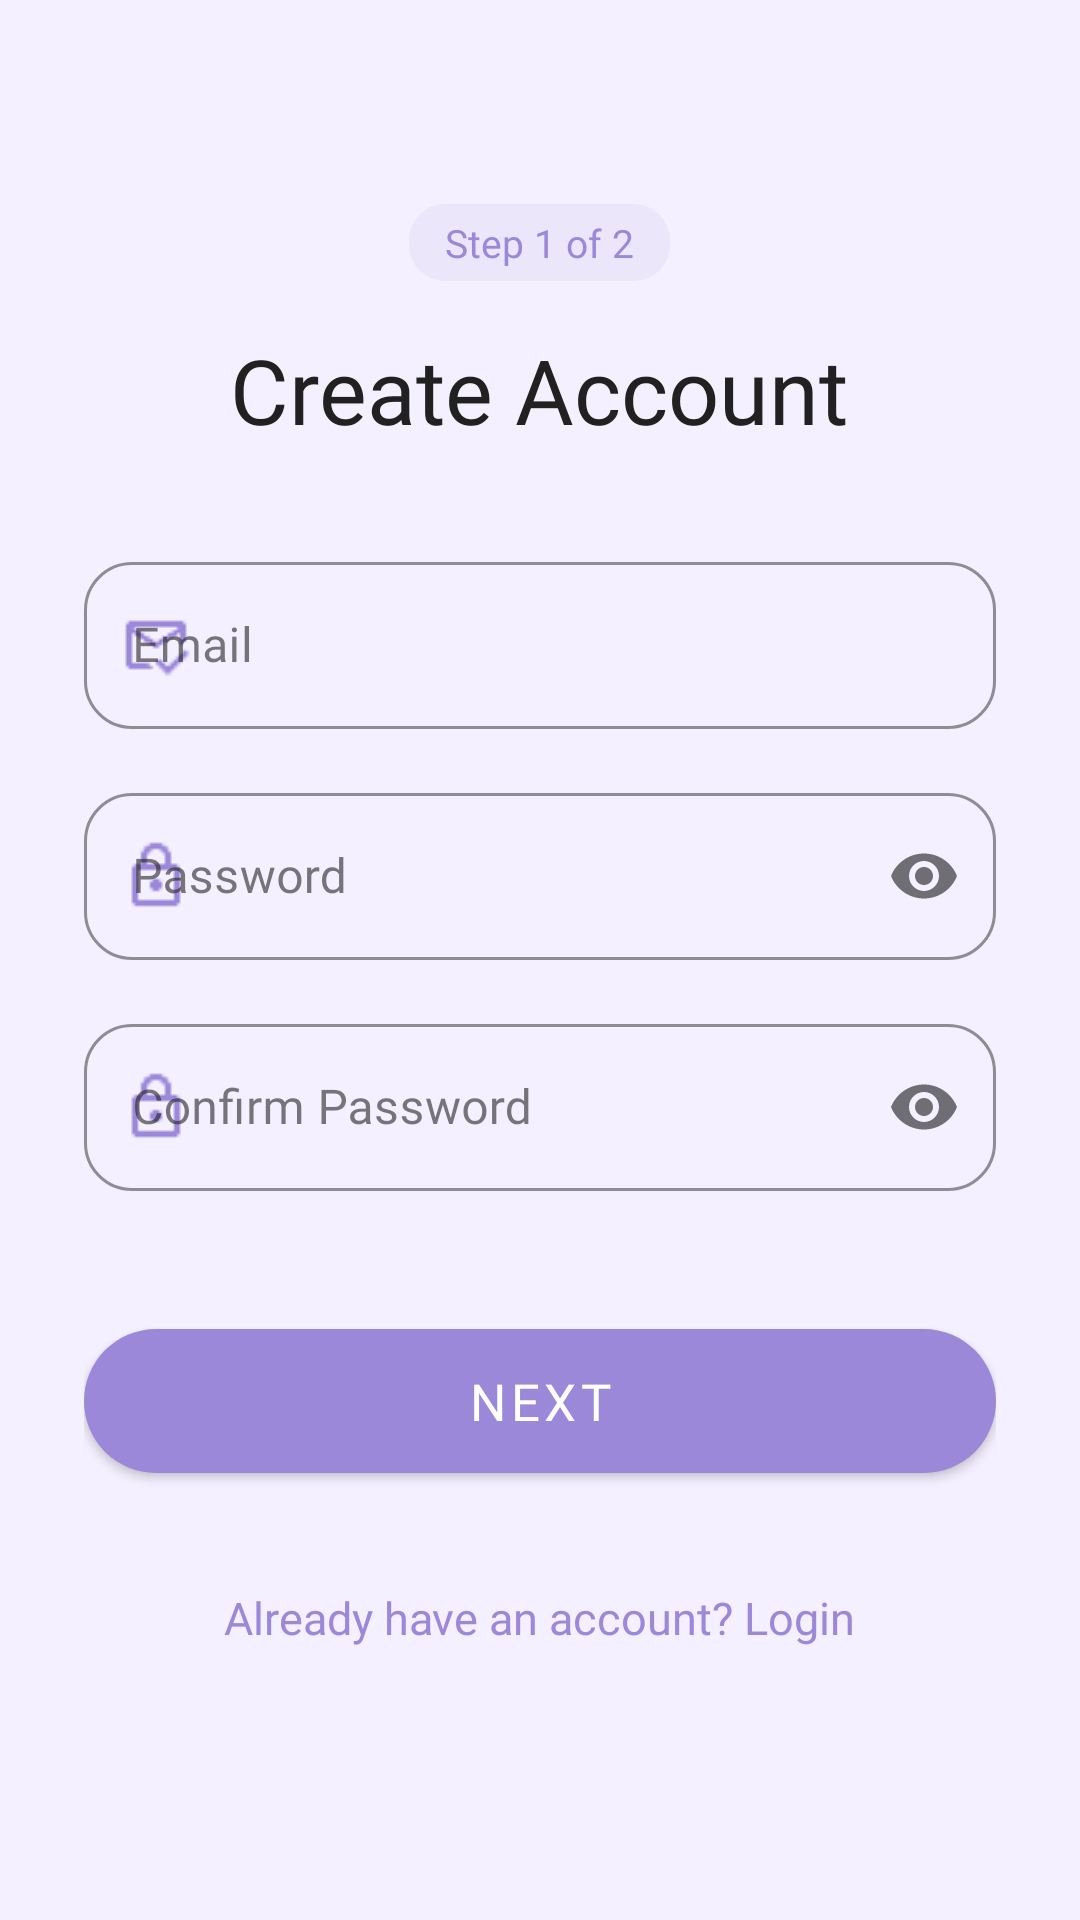

Layout XML and referenced resources for this Android screen:
<!-- AndroidManifest.xml: application theme Theme.FastMart -->
<!-- res/layout/activity_signup.xml -->
<?xml version="1.0" encoding="utf-8"?>
<ScrollView xmlns:android="http://schemas.android.com/apk/res/android"
    xmlns:app="http://schemas.android.com/apk/res-auto"
    android:layout_width="match_parent"
    android:layout_height="match_parent"
    android:background="?android:attr/windowBackground"
    android:fillViewport="true">

    <RelativeLayout
        android:layout_width="match_parent"
        android:layout_height="wrap_content"
        android:padding="28dp">

        <LinearLayout
            android:id="@+id/llHeader"
            android:layout_width="match_parent"
            android:layout_height="wrap_content"
            android:layout_marginTop="40dp"
            android:gravity="center"
            android:orientation="vertical">

            <TextView
                android:id="@+id/tvStep"
                android:layout_width="wrap_content"
                android:layout_height="wrap_content"
                android:fontFamily="@font/poppins_medium"
                android:text="@string/step_1_of_2"
                android:textColor="?attr/colorPrimary"
                android:textSize="13sp"
                android:background="@drawable/tag_bg_lavender"
                android:paddingHorizontal="12dp"
                android:paddingVertical="4dp" />

            <TextView
                android:id="@+id/tvTitle"
                android:layout_width="wrap_content"
                android:layout_height="wrap_content"
                android:layout_marginTop="16dp"
                android:fontFamily="@font/poppins_bold"
                android:text="@string/create_account"
                android:textColor="?attr/colorOnSurface"
                android:textSize="30sp" />

        </LinearLayout>

        <LinearLayout
            android:id="@+id/llForm"
            android:layout_width="match_parent"
            android:layout_height="wrap_content"
            android:layout_below="@id/llHeader"
            android:layout_marginTop="32dp"
            android:orientation="vertical">

            <com.google.android.material.textfield.TextInputLayout
                android:id="@+id/tilEmail"
                style="@style/Widget.MaterialComponents.TextInputLayout.OutlinedBox"
                android:layout_width="match_parent"
                android:layout_height="wrap_content"
                android:hint="@string/email"
                app:boxStrokeColor="?attr/colorPrimary"
                app:hintTextColor="?attr/colorPrimary"
                app:startIconDrawable="@drawable/ic_email"
                app:startIconTint="?attr/colorPrimary"
                app:boxCornerRadiusTopStart="16dp"
                app:boxCornerRadiusTopEnd="16dp"
                app:boxCornerRadiusBottomStart="16dp"
                app:boxCornerRadiusBottomEnd="16dp">

                <com.google.android.material.textfield.TextInputEditText
                    android:id="@+id/etEmail"
                    android:layout_width="match_parent"
                    android:layout_height="wrap_content"
                    android:fontFamily="@font/poppins_regular"
                    android:inputType="textEmailAddress"
                    android:textColor="?attr/colorOnSurface" />

            </com.google.android.material.textfield.TextInputLayout>

            <com.google.android.material.textfield.TextInputLayout
                android:id="@+id/tilPassword"
                style="@style/Widget.MaterialComponents.TextInputLayout.OutlinedBox"
                android:layout_width="match_parent"
                android:layout_height="wrap_content"
                android:layout_marginTop="16dp"
                android:hint="@string/password"
                app:boxStrokeColor="?attr/colorPrimary"
                app:hintTextColor="?attr/colorPrimary"
                app:passwordToggleEnabled="true"
                app:startIconDrawable="@drawable/ic_lock"
                app:startIconTint="?attr/colorPrimary"
                app:boxCornerRadiusTopStart="16dp"
                app:boxCornerRadiusTopEnd="16dp"
                app:boxCornerRadiusBottomStart="16dp"
                app:boxCornerRadiusBottomEnd="16dp">

                <com.google.android.material.textfield.TextInputEditText
                    android:id="@+id/etPassword"
                    android:layout_width="match_parent"
                    android:layout_height="wrap_content"
                    android:fontFamily="@font/poppins_regular"
                    android:inputType="textPassword"
                    android:textColor="?attr/colorOnSurface" />

            </com.google.android.material.textfield.TextInputLayout>

            <com.google.android.material.textfield.TextInputLayout
                android:id="@+id/tilConfirmPassword"
                style="@style/Widget.MaterialComponents.TextInputLayout.OutlinedBox"
                android:layout_width="match_parent"
                android:layout_height="wrap_content"
                android:layout_marginTop="16dp"
                android:hint="@string/confirm_password"
                app:boxStrokeColor="?attr/colorPrimary"
                app:hintTextColor="?attr/colorPrimary"
                app:passwordToggleEnabled="true"
                app:startIconDrawable="@drawable/ic_lock"
                app:startIconTint="?attr/colorPrimary"
                app:boxCornerRadiusTopStart="16dp"
                app:boxCornerRadiusTopEnd="16dp"
                app:boxCornerRadiusBottomStart="16dp"
                app:boxCornerRadiusBottomEnd="16dp">

                <com.google.android.material.textfield.TextInputEditText
                    android:id="@+id/etConfirmPassword"
                    android:layout_width="match_parent"
                    android:layout_height="wrap_content"
                    android:fontFamily="@font/poppins_regular"
                    android:inputType="textPassword"
                    android:textColor="?attr/colorOnSurface" />

            </com.google.android.material.textfield.TextInputLayout>

            <com.google.android.material.button.MaterialButton
                android:id="@+id/btnNext"
                android:layout_width="match_parent"
                android:layout_height="60dp"
                android:layout_marginTop="40dp"
                android:fontFamily="@font/poppins_bold"
                android:text="@string/next"
                android:textColor="@color/white"
                android:textSize="17sp"
                app:backgroundTint="?attr/colorPrimary"
                app:cornerRadius="30dp"
                app:elevation="4dp" />

            <TextView
                android:id="@+id/tvGoLogin"
                android:layout_width="wrap_content"
                android:layout_height="wrap_content"
                android:layout_gravity="center"
                android:layout_marginTop="32dp"
                android:fontFamily="@font/poppins_bold"
                android:text="@string/have_account"
                android:textColor="?attr/colorPrimary"
                android:textSize="15sp" />

        </LinearLayout>

    </RelativeLayout>
</ScrollView>
<!-- resources referenced by this layout -->
<resources>
  <color name="white">#FFFFFF</color>
  <!-- drawable ic_email: png bitmap (drawable, 630 bytes) -->
  <!-- drawable ic_lock: png bitmap (drawable, 393 bytes) -->
  <!-- drawable tag_bg_lavender (drawable) -->
  <?xml version="1.0" encoding="utf-8"?>
  <shape xmlns:android="http://schemas.android.com/apk/res/android">
      <solid android:color="@color/lavender_light_transparent" />
      <corners android:radius="12dp" />
  </shape>
  <string name="confirm_password">Confirm Password</string>
  <string name="create_account">Create Account</string>
  <string name="email">Email</string>
  <string name="have_account">Already have an account? Login</string>
  <string name="next">Next</string>
  <string name="password">Password</string>
  <string name="step_1_of_2">Step 1 of 2</string>
  <style name="Theme.FastMart" parent="Theme.MaterialComponents.DayNight.NoActionBar">
          
          <item name="colorPrimary">@color/primary</item>
          <item name="colorPrimaryVariant">@color/primary_variant</item>
          <item name="colorOnPrimary">@color/white</item>
          
          <item name="colorSecondary">@color/lavender_deep</item>
          <item name="colorSecondaryVariant">@color/lavender_main</item>
          <item name="colorOnSecondary">@color/white</item>
          
          <item name="android:statusBarColor">@color/lavender_deep</item>
          
          <item name="android:windowBackground">@color/lavender_pale</item>
          <item name="colorSurface">@color/white</item>
          <item name="colorOnSurface">@color/text_primary</item>
      </style>
  <color name="lavender_light_transparent">#1A9C88D9</color>
  <color name="primary">#9C88D9</color>
  <color name="primary_variant">#7E67C5</color>
  <color name="lavender_deep">#4A2C8F</color>
  <color name="lavender_main">#9C88D9</color>
  <color name="lavender_pale">#F5F0FF</color>
  <color name="text_primary">#212121</color>
</resources>
